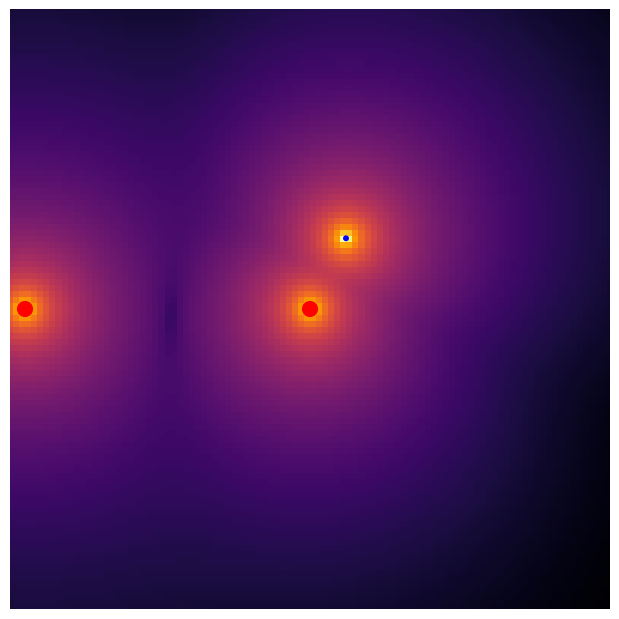

Recreate this plot in Python.
import numpy as np
import matplotlib.pyplot as plt
from scipy.integrate import RK45
from matplotlib import animation, colors, colormaps


DT = 1e-19
SIM_LEN = 5000
EPS = 1e-12
COULOMB_K = 2.533e38

SIM_SPEED = 8

E_PLOT_N = 100


def coulomb_law(x1, x2, y1, y2, q1, q2, m1):
    # acceleration of particle 1
    s = COULOMB_K * q1 * q2 / (m1 * np.linalg.norm([x1 - x2, y1 - y2])**3 + EPS)
    return s * np.array([x1 - x2, y1 - y2])

def get_derivative(state):
    d = np.zeros_like(state)
    n = state.shape[0]
    for i in range(n):
        d[i, 0:2] = state[i, 2:4]
        xi = state[i, 0]
        yi = state[i, 1]
        for j in range(n):
            if i == j:
                continue
            xj = state[j, 0]
            yj = state[j, 1]
            d[i, 2:4] += coulomb_law(xi, xj, yi, yj, q[i], q[j], m[i])
    return d

def simulate_steps(state0, h, steps):
    simulation = [state0]

    # state = state0
    # for _ in range(steps):
    #     state += h * get_derivative(state)
    #     simulation.append(np.copy(state))

    y0 = state0.flatten()
    solver = RK45(lambda t,y: get_derivative(np.reshape(y, state0.shape)).flatten(),
                  0, y0, t_bound = h * (steps + 1), max_step = h)

    for _ in range(steps):
        solver.step()
        state = np.reshape(solver.y, state0.shape)
        simulation.append(np.copy(state))

    return np.array(simulation)

def E_field(state, q, X, Y):
    Ex = np.zeros_like(X)
    Ey = np.zeros_like(Y)
    for i in range(state.shape[0]):
        xi = state[i, 0]
        yi = state[i, 1]
        r2 = np.square(X - xi) + np.square(Y - yi)
        Ex += COULOMB_K * q[i] * (X - xi) / (r2 ** 3/2 + EPS)
        Ey += COULOMB_K * q[i] * (Y - yi) / (r2 ** 3/2 + EPS)
    return Ex, Ey

def animate_func(i):
    Ex, Ey = E_field(simulation[i * SIM_SPEED], q, X, Y)
    E_strength = np.log(Ex * Ex + Ey * Ey + EPS)
    mesh.set_array(E_strength)
    scatter.set_offsets(simulation[i * SIM_SPEED][:, 0:2])
    return scatter, mesh


if __name__ == '__main__':
    state = np.zeros((3, 4))
    m = np.array([938, 0.511, 938])
    q = np.array([1, -1, 1])

    dist = 52.9
    state[1, 0] = dist * np.cos(1.1)
    state[1, 1] = dist * np.sin(1.1)
    vi = np.sqrt(np.abs(COULOMB_K * q[0] * q[1]) / (dist * m[1]))
    state[1, 2] = vi * np.sin(1.1)
    state[1, 3] = -vi * np.cos(1.1)
    state[2, 0] = -190
    state[2, 2] = vi * 0.4
    state[:, 0] -= 20

    bound = 200
    offset = -20

    x = np.linspace(-bound + offset, bound + offset, E_PLOT_N)
    y = np.linspace(-bound, bound, E_PLOT_N)
    X, Y = np.meshgrid(x, y)

    fig = plt.figure()
    Ex, Ey = E_field(state, q, X, Y)
    E_strength = np.log(Ex * Ex + Ey * Ey + EPS)
    mesh = plt.pcolormesh(X, Y, E_strength, cmap = 'inferno')

    scatter = plt.scatter(state[:, 0], state[:, 1], s=np.log(m / np.min(m) + 1) * 15,
                          c=q, cmap='seismic', vmin=-2, vmax=2)
    axs = fig.get_axes()
    axs[0].set_xlim(-bound + offset, bound + offset)
    axs[0].set_ylim(-bound, bound)
    plt.gca().set_aspect('equal')

    simulation = simulate_steps(state, DT, SIM_LEN)

    anim = animation.FuncAnimation(fig, animate_func, frames = range(SIM_LEN // SIM_SPEED), interval = 40)

    fig.set_size_inches(6, 6)
    fig.subplots_adjust(left = 0, bottom = 0, right = 1, top = 1, wspace = None, hspace = None)
    plt.axis('off')
    plt.show()
